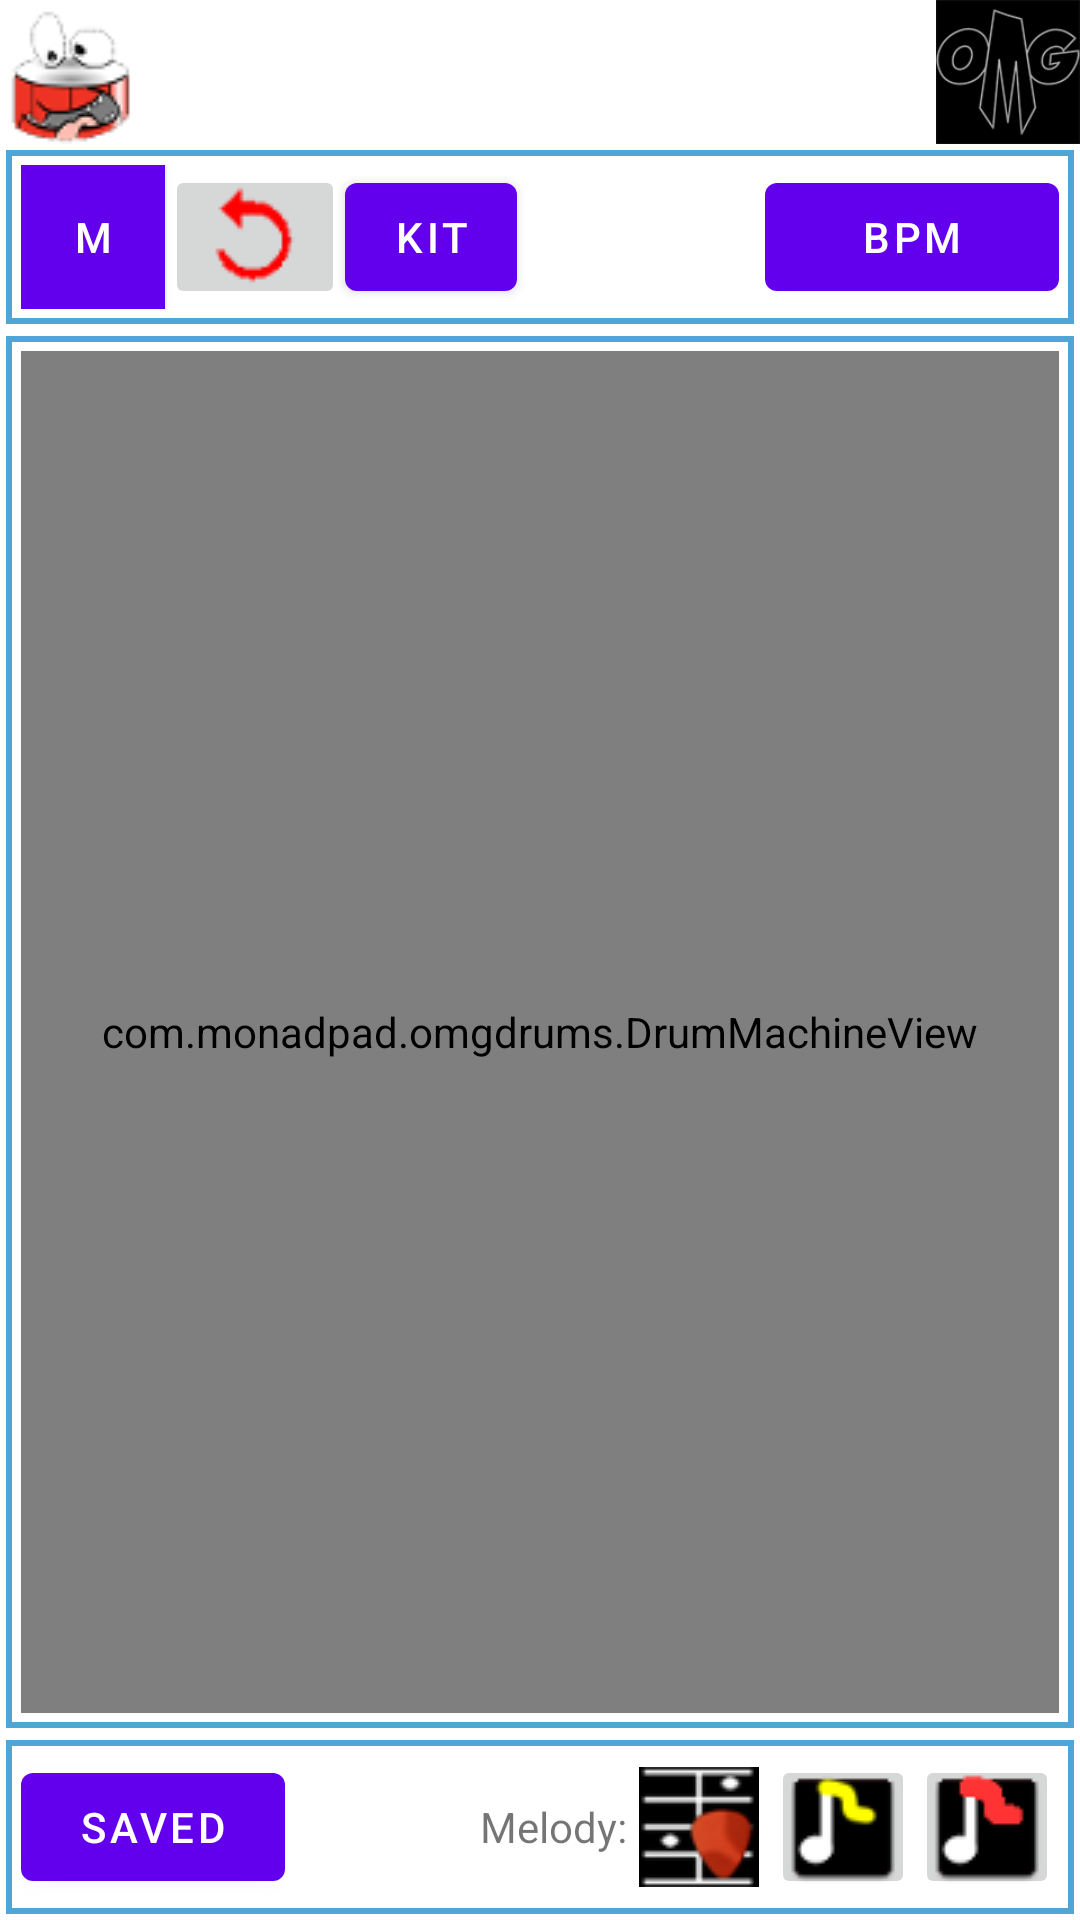

Reconstruct the res/layout file that produces this screen, plus the resources it refers to.
<!-- AndroidManifest.xml: fallback theme Theme.MaterialComponents.DayNight.NoActionBar -->
<!-- res/layout/main.xml -->
<?xml version="1.0" encoding="utf-8"?>
<RelativeLayout xmlns:android="http://schemas.android.com/apk/res/android"
              android:orientation="vertical"
              android:layout_width="fill_parent"
              android:layout_height="fill_parent"
              android:id="@+id/main_layout"
        >


        <ImageView
            android:src="@drawable/icon48"
            android:layout_height="48dip"
            android:layout_width="48dip"
                android:id="@+id/libeniz_head"></ImageView>

        <TextView
                android:id="@+id/skip"
                android:layout_width="wrap_content"
                android:layout_height="wrap_content"
                android:padding="14dip"
                android:text="Skip >>"
                android:layout_alignParentRight="true"
                android:layout_alignParentTop="true"
                android:visibility="gone"
                >


        </TextView>


        <TextView
            android:id="@+id/auto_status"
            android:layout_width="wrap_content"
            android:layout_height="wrap_content"
            android:text="Here's stuff"
            android:layout_centerHorizontal="true"

                android:background="@drawable/statusbox"
                android:padding="8dip"
                android:textColor="#000000"
                android:alpha="0"
                android:layout_alignParentTop="true"
                android:layout_marginTop="6dip"
                >

            </TextView>

        <ImageView
                android:id="@+id/main_banana"
            android:src="@drawable/omg128"
            android:layout_width="48dip"
            android:layout_height="48dip"
            android:layout_alignParentRight="true"
               />

    <RelativeLayout xmlns:android="http://schemas.android.com/apk/res/android"
                    android:layout_width="fill_parent"
                    android:layout_height="wrap_content"
                    android:background="@drawable/back"
                    android:padding="5dip"
                    android:layout_margin="2dip"
                    android:layout_marginTop="0dip"
                    android:id="@+id/song_controls"
                    android:layout_below="@id/main_banana">

        <Button android:layout_width="wrap_content"
                android:layout_height="48dip"
                android:id="@+id/mute_button"
                android:text="M"
                android:textColor="#FFFFFFFF"
                android:background="#FF00FF00"
                android:minWidth="48dip"
                />

        <ImageButton android:layout_width="wrap_content"
                android:layout_height="48dip"
                android:id="@+id/rewind_button"
                android:layout_toRightOf="@id/mute_button"
                android:src="@drawable/rewind"
                />

        <Button android:layout_width="wrap_content"
                android:layout_height="48dip"
                android:id="@+id/kit_button"
                android:text="kit"
                android:textColor="#FFFFFFFF"
                android:layout_toRightOf="@id/rewind_button"
                android:minWidth="48dip"
                />

        <Button android:layout_width="98dip"
                android:layout_height="48dip"
                android:id="@+id/bpm_button"
                android:text="BPM"
                android:layout_alignParentRight="true"
                />

    </RelativeLayout>


    <RelativeLayout xmlns:android="http://schemas.android.com/apk/res/android"
                    android:layout_width="fill_parent"
                    android:layout_height="wrap_content"
                    android:background="@drawable/back"
                    android:padding="5dip"
                    android:layout_margin="2dip"
                    android:id="@+id/bottom_panel"
                    android:layout_alignParentBottom="true"
            >

        <Button android:layout_width="wrap_content"
                android:layout_height="wrap_content"
                android:text="Saved"
                android:id="@+id/saved_button"/>

        <ImageButton android:layout_width="48dip"
                     android:layout_height="48dip"
                     android:src="@drawable/supericon100"
                     android:layout_alignParentRight="true"
                     android:id="@+id/sketchatune"

                />

        <ImageButton android:layout_width="48dip"
                     android:layout_height="48dip"
                     android:src="@drawable/drawmusic"
                     android:layout_toLeftOf="@id/sketchatune"
                     android:id="@+id/drawmusic"

                />

        
        <ImageButton android:src="@drawable/bitar"
                android:layout_width="48dip"
                android:layout_height="48dip"
                android:id="@+id/bitar"
                android:layout_toLeftOf="@id/drawmusic"/>


        <TextView android:layout_width="wrap_content"
                  android:layout_height="wrap_content"
                  android:text="Melody:"
                  android:layout_centerVertical="true"
                  android:layout_toLeftOf="@id/bitar"/>

    </RelativeLayout>


    <FrameLayout xmlns:android="http://schemas.android.com/apk/res/android"
                 android:layout_width="fill_parent"
                 android:layout_height="wrap_content"
                 android:background="@drawable/back"
                 android:padding="5dip"
                 android:layout_margin="2dip"
                 android:id="@+id/drums"
                 android:layout_below="@id/song_controls"
                 android:layout_above="@id/bottom_panel"
            >



        <com.monadpad.omgdrums.DrumMachineView
                android:layout_below="@id/mute_button"

                android:layout_alignParentLeft="true"
                android:layout_width="fill_parent"
                android:layout_height="fill_parent"
                android:id="@+id/drum_machine"
                />

    </FrameLayout>


</RelativeLayout>
<!-- resources referenced by this layout -->
<resources>
  <!-- drawable back (drawable) -->
  <?xml version="1.0" encoding="utf-8"?>
  <shape xmlns:android="http://schemas.android.com/apk/res/android">
  
      <solid android:color="#00000000"/>
      <stroke android:width="2dip"
              android:color="#4fa5d5"/>
  </shape>
  <!-- drawable bitar: png bitmap (drawable, 1955 bytes) -->
  <!-- drawable drawmusic: png bitmap (drawable, 3778 bytes) -->
  <!-- drawable icon48: png bitmap (drawable, 3599 bytes) -->
  <!-- drawable omg128: png bitmap (drawable, 23998 bytes) -->
  <!-- drawable rewind: png bitmap (drawable, 992 bytes) -->
  <!-- drawable statusbox (drawable) -->
  <?xml version="1.0" encoding="utf-8"?>
  <shape xmlns:android="http://schemas.android.com/apk/res/android">
  
      <solid android:color="#FFFFFF"/>
      <corners android:radius="4dip" />
  </shape>
  <!-- drawable supericon100: png bitmap (drawable, 3702 bytes) -->
</resources>
